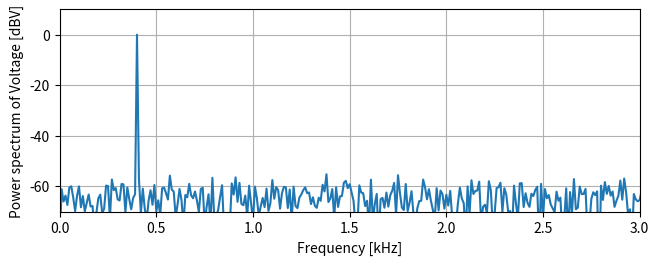

Generate this figure with matplotlib:
import numpy as np
import scipy.signal as signal
import matplotlib.pyplot as plt


def cm_to_inches(cm_tuple):
    inches_tuple = tuple(cm / 2.54 for cm in cm_tuple)
    return inches_tuple


fs = 8000   # sample rate
T = 0.1     # duration of the signal
f0 = 400    # frequency of the sine wave [Hz]

t = np.arange(0, T, 1/fs)   # time array

# Create a sine signal with a noise
x = np.sin(2*np.pi*f0*t)+0.01*np.random.randn(len(t))

# Calculate FFT of the signal
X = np.fft.rfft(x)/len(x)*2

# Generate frequency axis
f_axis = np.fft.rfftfreq(len(x), 1/fs)

# Create a figure and axes with given size (17x7 cm)
fig, ax = plt.subplots(figsize=cm_to_inches((17, 7)))
ax.plot(f_axis/1000, 20*np.log10(np.abs(X)))
ax.set(xlabel='Frequency [kHz]', ylabel='Power spectrum of Voltage [dBV]')
ax.set(xlim=(0, 3), ylim=(-70, 10))
ax.grid()

# Adjust the layout of the plot
fig.tight_layout()

# Save the figure as a jpg file
fig.savefig('fig_exported.jpg')

# Display the plot
plt.show()
